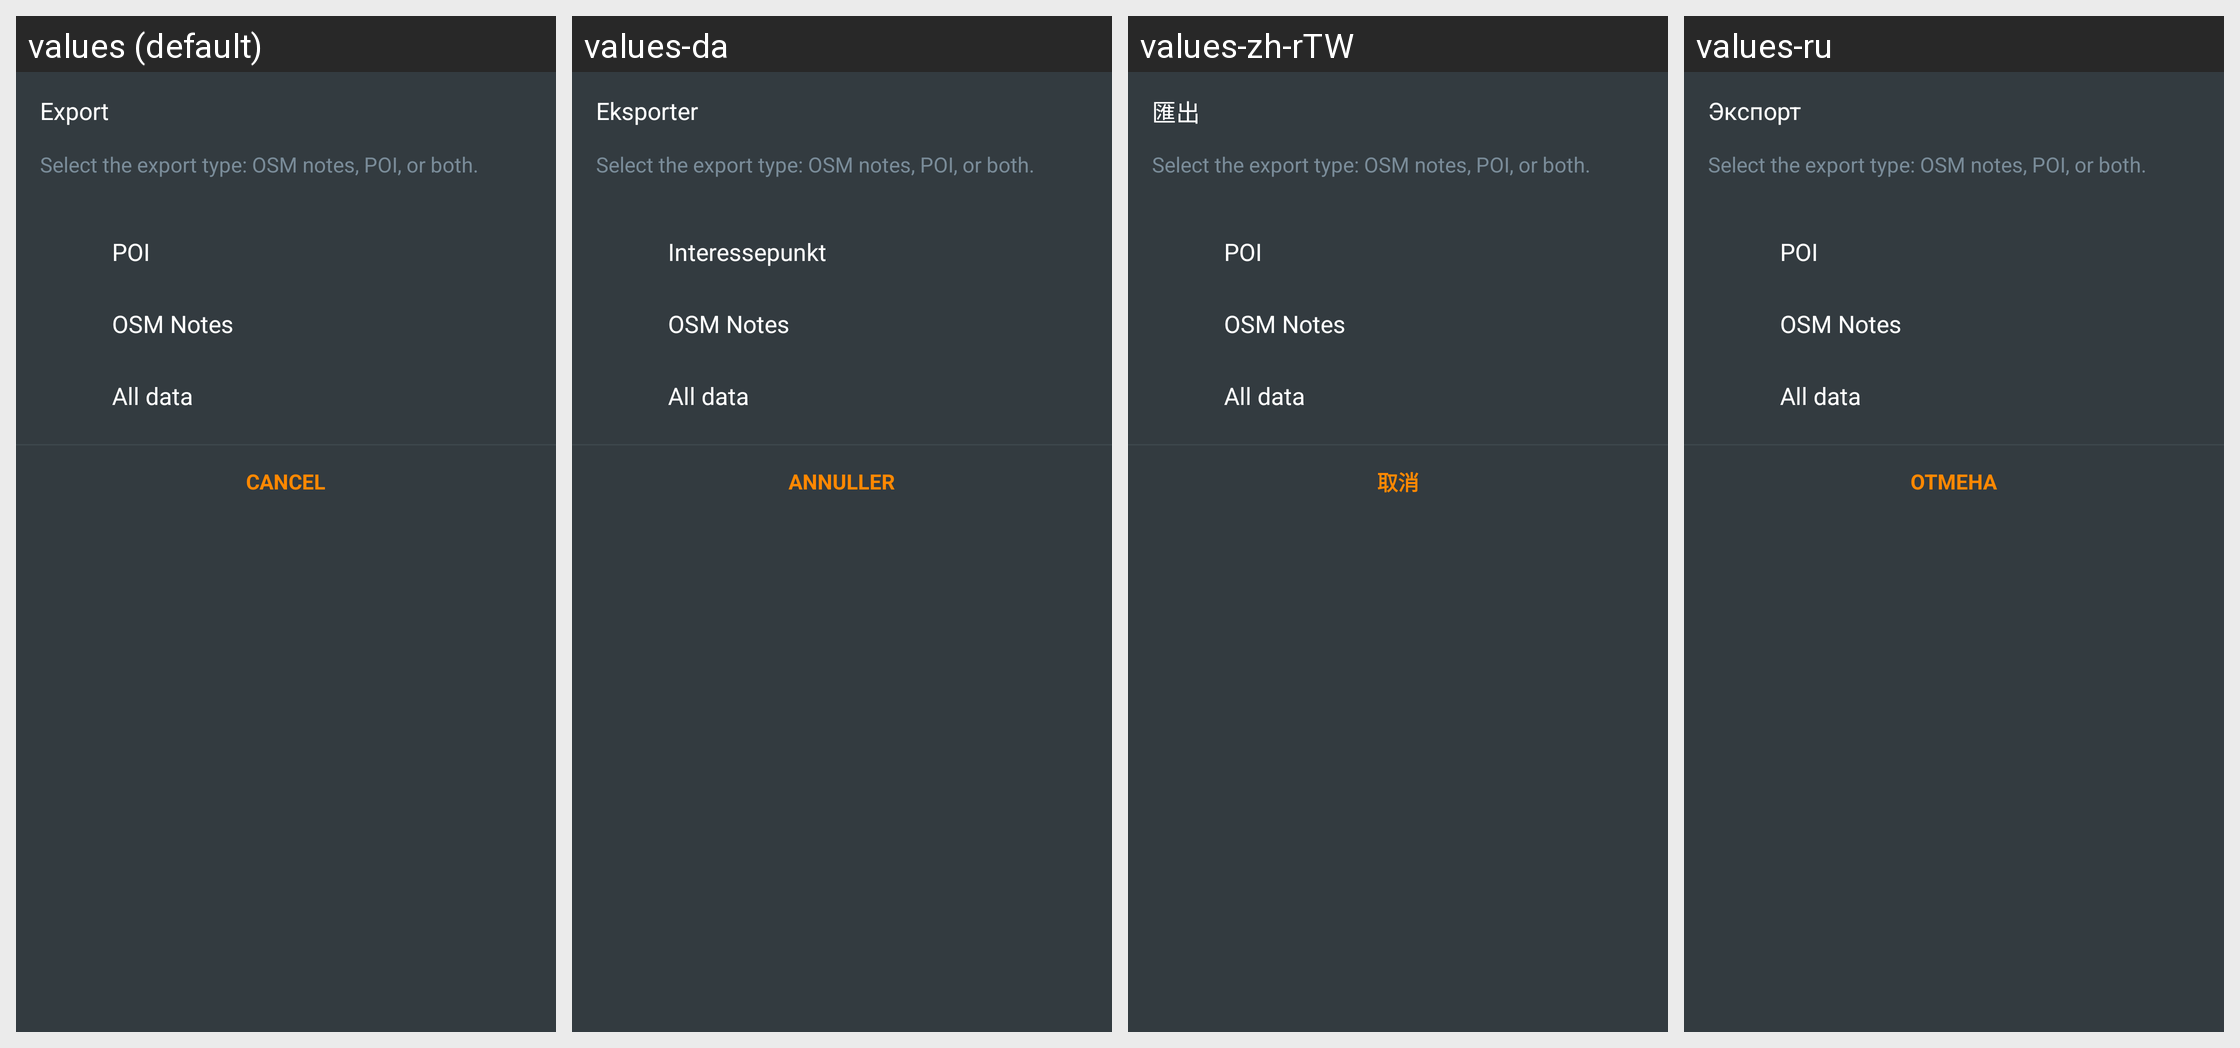

The Android screen above is rendered under several locales of the same app. Produce the string resources it draws, with the default and per-locale values.
Android screen res/layout/fragment_osm_export_options_bottom_sheet_dialog.xml rendered under 4 locales, left to right: values (default), values-da, values-zh-rTW, values-ru. Device: Nexus 5 (rendered at 1080×1920; each locale shown at half size, 540×960, under a caption strip naming it); theme OsmandDarkTheme.
Other locales in the repository, not shown: values-af, values-ar, values-az, values-be, values-be-rBY, values-bg, values-bn, values-bs, values-ca, values-cs, values-cy, values-de, values-el, values-en-rGB, values-eo, values-es, values-es-rAR, values-es-rUS, values-et, values-eu, values-fa, values-fi, values-fr, values-gl, values-he, values-hr, values-hu, values-hy, values-id, values-is, values-it, values-ja, values-ka, values-kn, values-ko, values-ku, values-lt, values-lv, values-ml, values-mr, values-nb, values-nl, values-nn, values-pl, values-pt, values-pt-rBR, values-ro, values-sc, values-sk, values-sl, values-sq, values-sr, values-sv, values-tr, values-uk, values-vi, values-zh-rCN.
Strings drawn on this screen, with the default value and each locale's value (text and hints the layout hard-codes, and strings that could not be matched under every locale, appear in the picture but are not listed):

shared_string_export
  values: Export
  values-da: Eksporter
  values-zh-rTW: 匯出
  values-ru: Экспорт

osm_edits_export_desc
  values: Select the export type: OSM notes, POI, or both.
  values-da: Select the export type: OSM notes, POI, or both.  [not translated; the default value is used]
  values-zh-rTW: Select the export type: OSM notes, POI, or both.  [not translated; the default value is used]
  values-ru: Select the export type: OSM notes, POI, or both.  [not translated; the default value is used]

poi
  values: POI
  values-da: Interessepunkt
  values-zh-rTW: POI
  values-ru: POI

osm_notes
  values: OSM Notes
  values-da: OSM Notes  [not translated; the default value is used]
  values-zh-rTW: OSM Notes  [not translated; the default value is used]
  values-ru: OSM Notes  [not translated; the default value is used]

all_data
  values: All data
  values-da: All data  [not translated; the default value is used]
  values-zh-rTW: All data  [not translated; the default value is used]
  values-ru: All data  [not translated; the default value is used]

shared_string_cancel
  values: Cancel
  values-da: Annuller
  values-zh-rTW: 取消
  values-ru: Отмена
